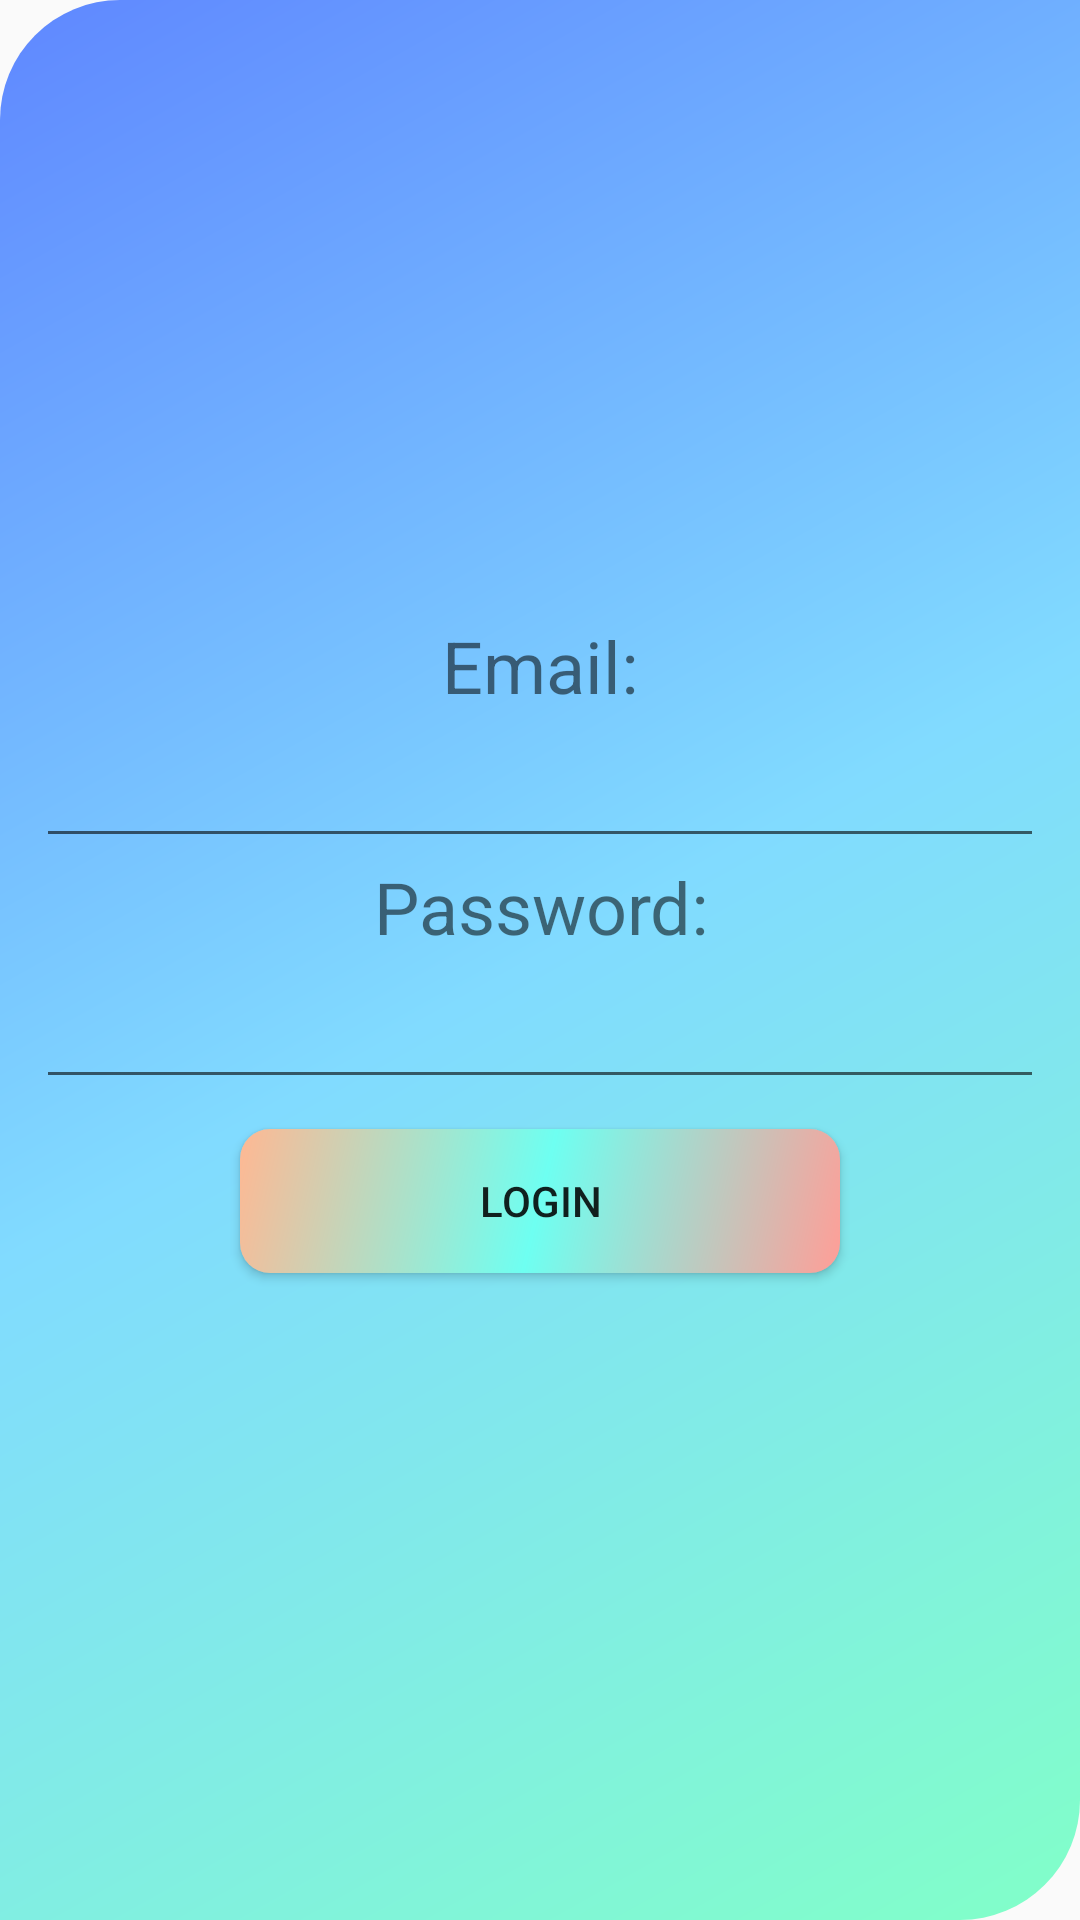

Reconstruct the res/layout file that produces this screen, plus the resources it refers to.
<!-- AndroidManifest.xml: application theme Theme.AndroidAssignmentTwo -->
<!-- res/layout/fragment_login.xml -->
<?xml version="1.0" encoding="utf-8"?>
<FrameLayout xmlns:android="http://schemas.android.com/apk/res/android"
    xmlns:tools="http://schemas.android.com/tools"
    android:layout_width="match_parent"
    android:layout_height="match_parent"
    android:background="@drawable/gradient_two"
    tools:context=".fragment_login">

    <LinearLayout
        android:layout_width="match_parent"
        android:layout_height="match_parent"
        android:layout_marginLeft="12dp"
        android:layout_marginRight="12dp"
        android:gravity="center"
        android:orientation="vertical">

        <TextView
            android:id="@+id/textView2"
            android:layout_width="match_parent"
            android:layout_height="wrap_content"
            android:gravity="center"
            android:textSize="24sp"
            android:text="Email:" />

        <EditText
            android:id="@+id/editTextLoginEmail"
            android:layout_width="match_parent"
            android:layout_height="wrap_content"
            android:ems="10"
            android:inputType="textEmailAddress"
            android:minHeight="48dp" />

        <TextView
            android:id="@+id/textViewLoginPassword"
            android:layout_width="match_parent"
            android:layout_height="wrap_content"
            android:textSize="24sp"
            android:gravity="center"
            android:text="Password:" />

        <EditText
            android:id="@+id/editTextLoginPassword"
            android:layout_width="match_parent"
            android:layout_height="wrap_content"
            android:ems="10"
            android:inputType="textPassword"
            android:minHeight="48dp" />

        <Button
            android:id="@+id/buttonLoginToDB"
            android:layout_width="200dp"
            android:layout_height="48dp"
            android:layout_margin="10dp"
            android:layout_marginTop="35dp"

            android:background="@drawable/button_gradient"
            android:text="Login" />
    </LinearLayout>
</FrameLayout>
<!-- resources referenced by this layout -->
<resources>
  <!-- drawable button_gradient (drawable) -->
  <?xml version="1.0" encoding="utf-8"?>
  <shape xmlns:android="http://schemas.android.com/apk/res/android" android:shape="rectangle">
      <gradient
          android:startColor="#FFB893"
          android:centerColor="#6EFFF1"
          android:endColor="#FF9E97"
          android:type="linear"
          android:angle="315"
          />
      <corners
          android:radius="10dp"
          />
  </shape>
  <!-- drawable gradient_two (drawable) -->
  <?xml version="1.0" encoding="utf-8"?>
  <shape xmlns:android="http://schemas.android.com/apk/res/android">
      <gradient
          android:startColor="#5F87FF"
          android:centerColor="#81DBFF"
          android:endColor="#81FFC8"
          android:angle="315"
          />
      <corners
          android:bottomRightRadius="40sp"
          android:topLeftRadius="40sp"
          />
  </shape>
  <style name="Theme.AndroidAssignmentTwo" parent="Theme.AppCompat.Light.NoActionBar" />
</resources>
